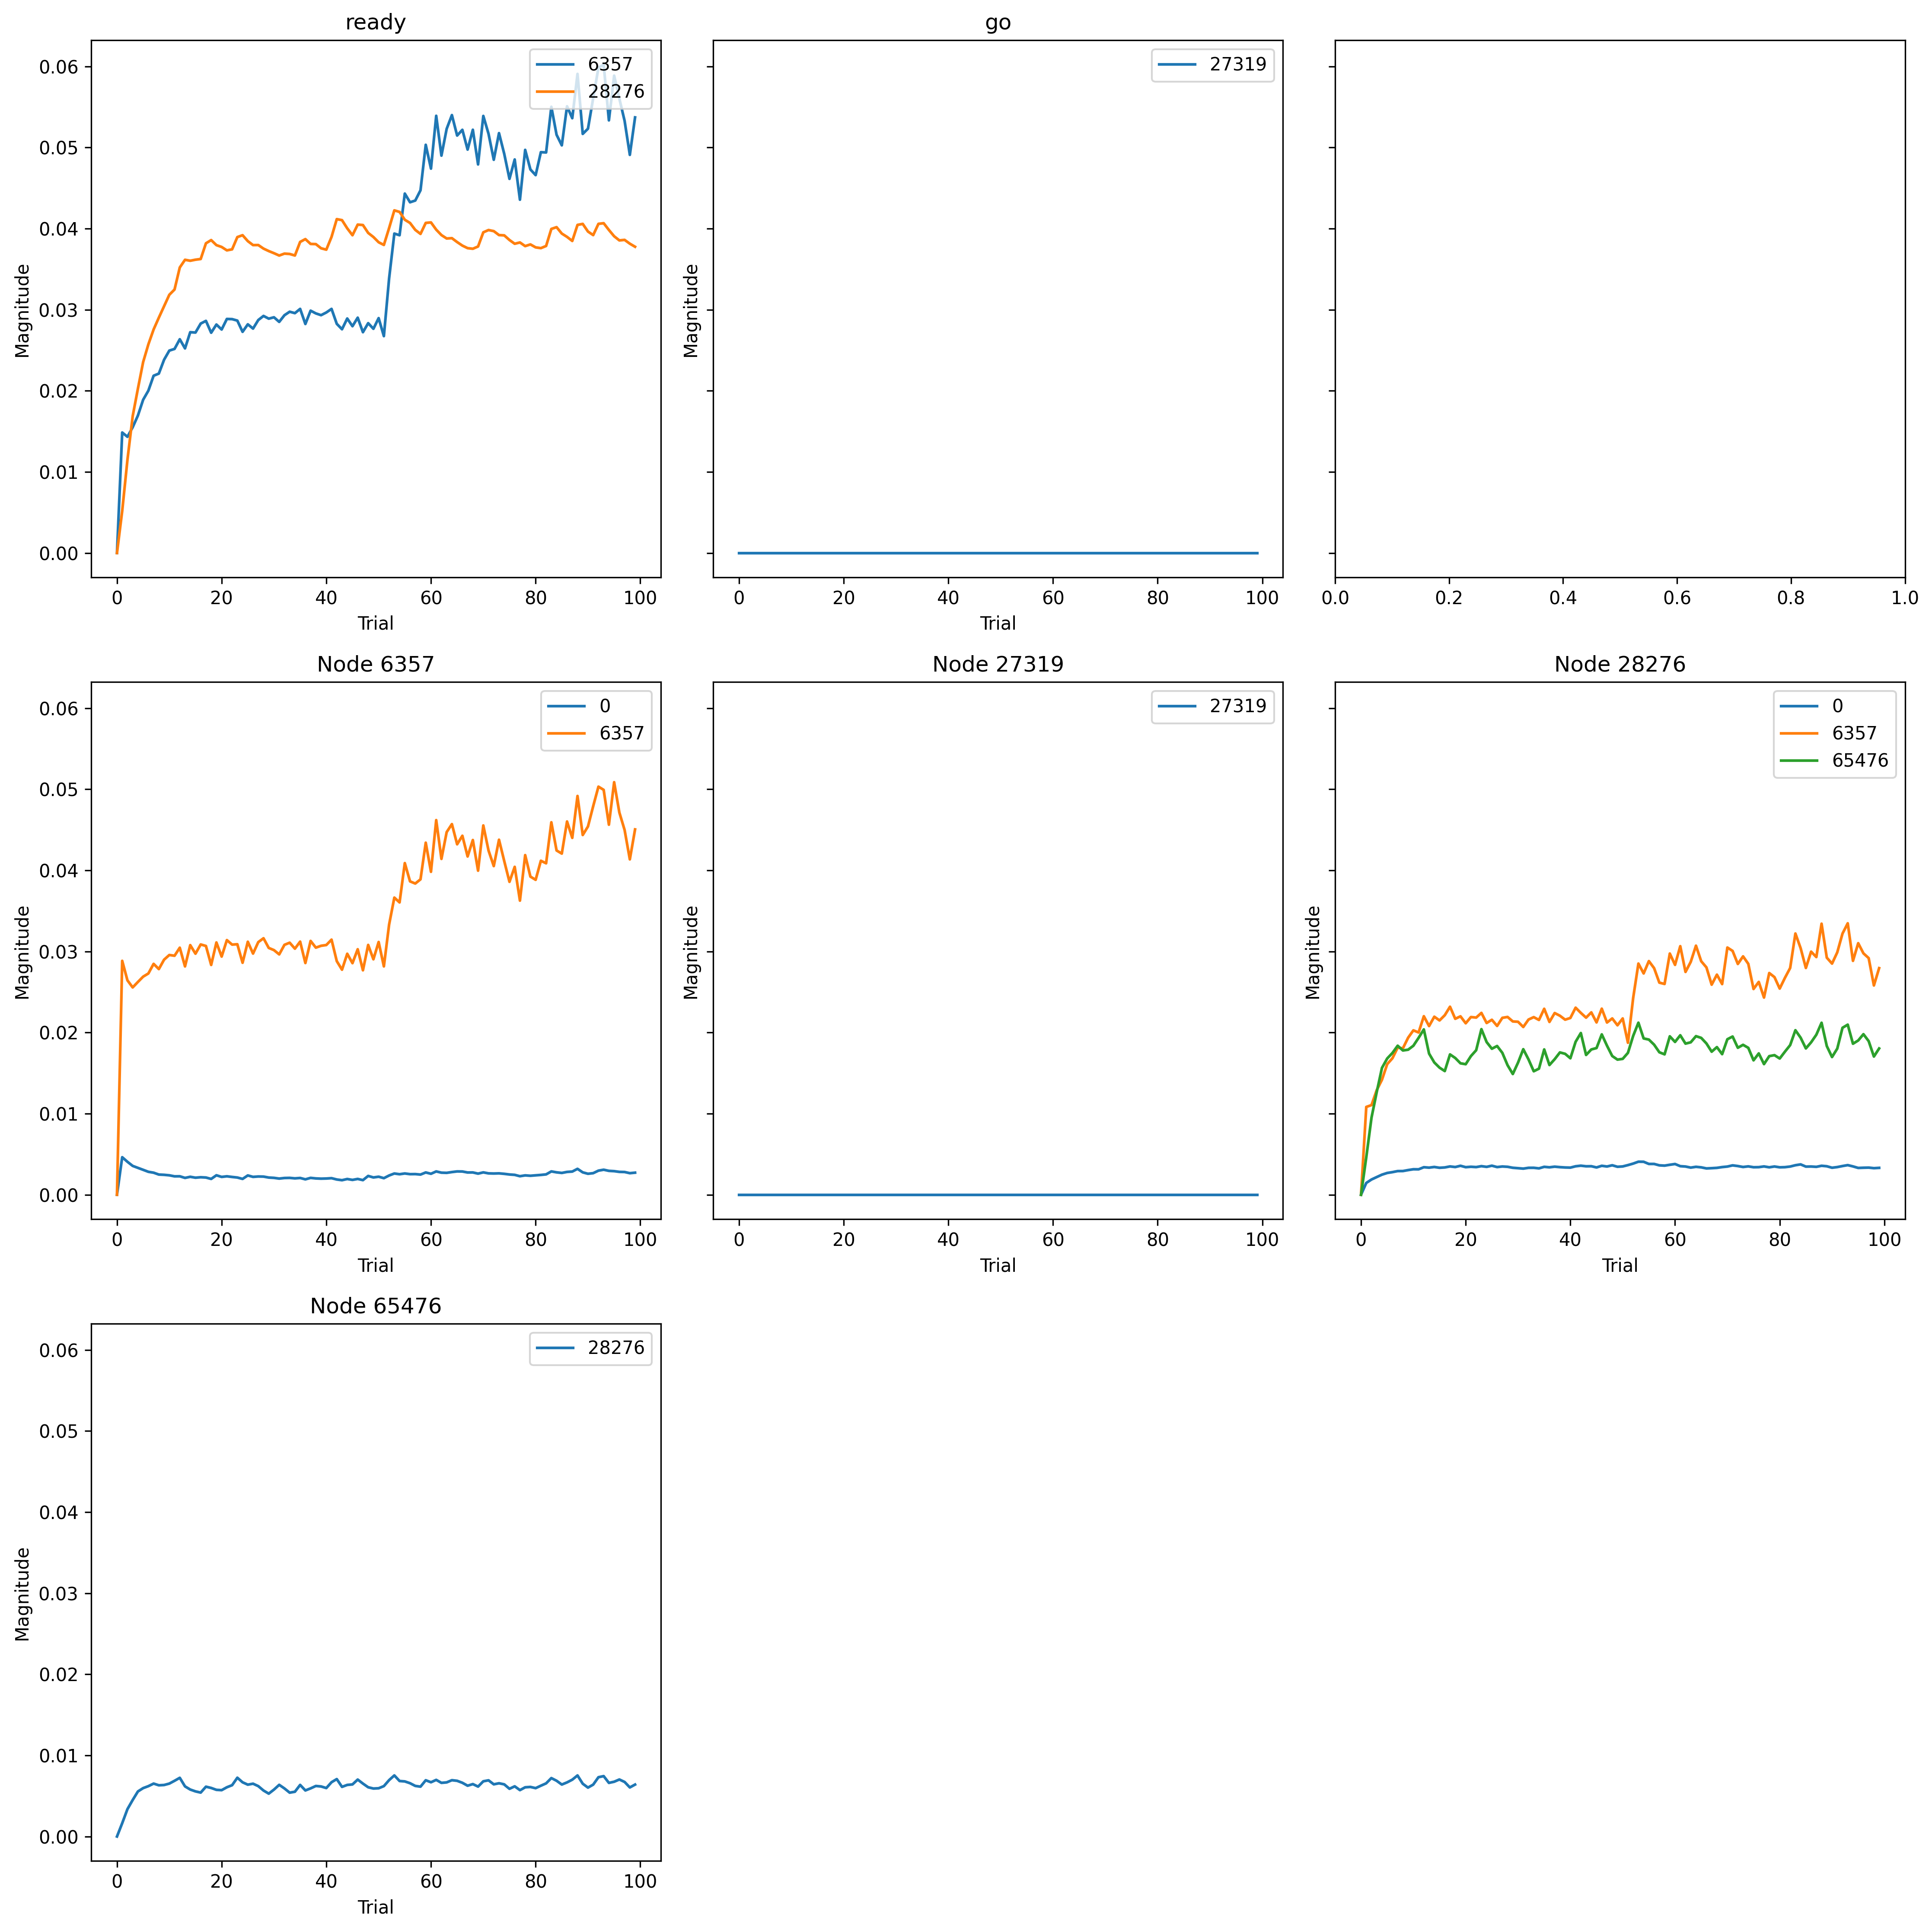

The file beside this chart, header and first rows:
, trial, prior_node, posterior_node, weight
0, 0, 6357, 0, 0.0
1, 0, 28276, 0, 0.0
2, 0, 28276, 6357, 0.0
3, 0, 6357, 6357, 0.0
4, 0, -1, 6357, 0.0
5, 0, -2, 27319, 0.0
6, 0, 27319, 27319, 0.0
7, 0, -1, 28276, 0.0
8, 0, 65476, 28276, 0.0
9, 0, 28276, 65476, 0.0
10, 1, 6357, 0, 0.05975
11, 1, 28276, 0, 0.01881
12, 1, 28276, 6357, 0.02903
13, 1, 6357, 6357, 0.07732
14, 1, -1, 6357, 0.03983
15, 1, -2, 27319, 0.05064
16, 1, 27319, 27319, 0.1005
17, 1, -1, 28276, 0.02109
18, 1, 65476, 28276, 0.006679
19, 1, 28276, 65476, 0.006679
20, 2, 6357, 0, 0.05246
21, 2, 28276, 0, 0.02428
22, 2, 28276, 6357, 0.02965
23, 2, 6357, 6357, 0.07088
24, 2, -1, 6357, 0.03842
25, 2, -2, 27319, 0.07998
26, 2, 27319, 27319, 0.1405
27, 2, -1, 28276, 0.04676
28, 2, 65476, 28276, 0.01373
29, 2, 28276, 65476, 0.01373
30, 3, 6357, 0, 0.04592
31, 3, 28276, 0, 0.02818
32, 3, 28276, 6357, 0.0346
33, 3, 6357, 6357, 0.06854
34, 3, -1, 6357, 0.04157
35, 3, -2, 27319, 0.1038
36, 3, 27319, 27319, 0.1742
37, 3, -1, 28276, 0.06863
38, 3, 65476, 28276, 0.01831
39, 3, 28276, 65476, 0.01831
40, 4, 6357, 0, 0.0428
41, 4, 28276, 0, 0.03199
42, 4, 28276, 6357, 0.03802
43, 4, 6357, 6357, 0.07035
44, 4, -1, 6357, 0.04544
45, 4, -2, 27319, 0.1195
46, 4, 27319, 27319, 0.1958
47, 4, -1, 28276, 0.08247
48, 4, 65476, 28276, 0.0226
49, 4, 28276, 65476, 0.0226
50, 5, 6357, 0, 0.03969
51, 5, 28276, 0, 0.03467
52, 5, 28276, 6357, 0.04317
53, 5, 6357, 6357, 0.0721
54, 5, -1, 6357, 0.05066
55, 5, -2, 27319, 0.1347
56, 5, 27319, 27319, 0.2175
57, 5, -1, 28276, 0.09581
58, 5, 65476, 28276, 0.02428
59, 5, 28276, 65476, 0.02428
... 940 more rows
